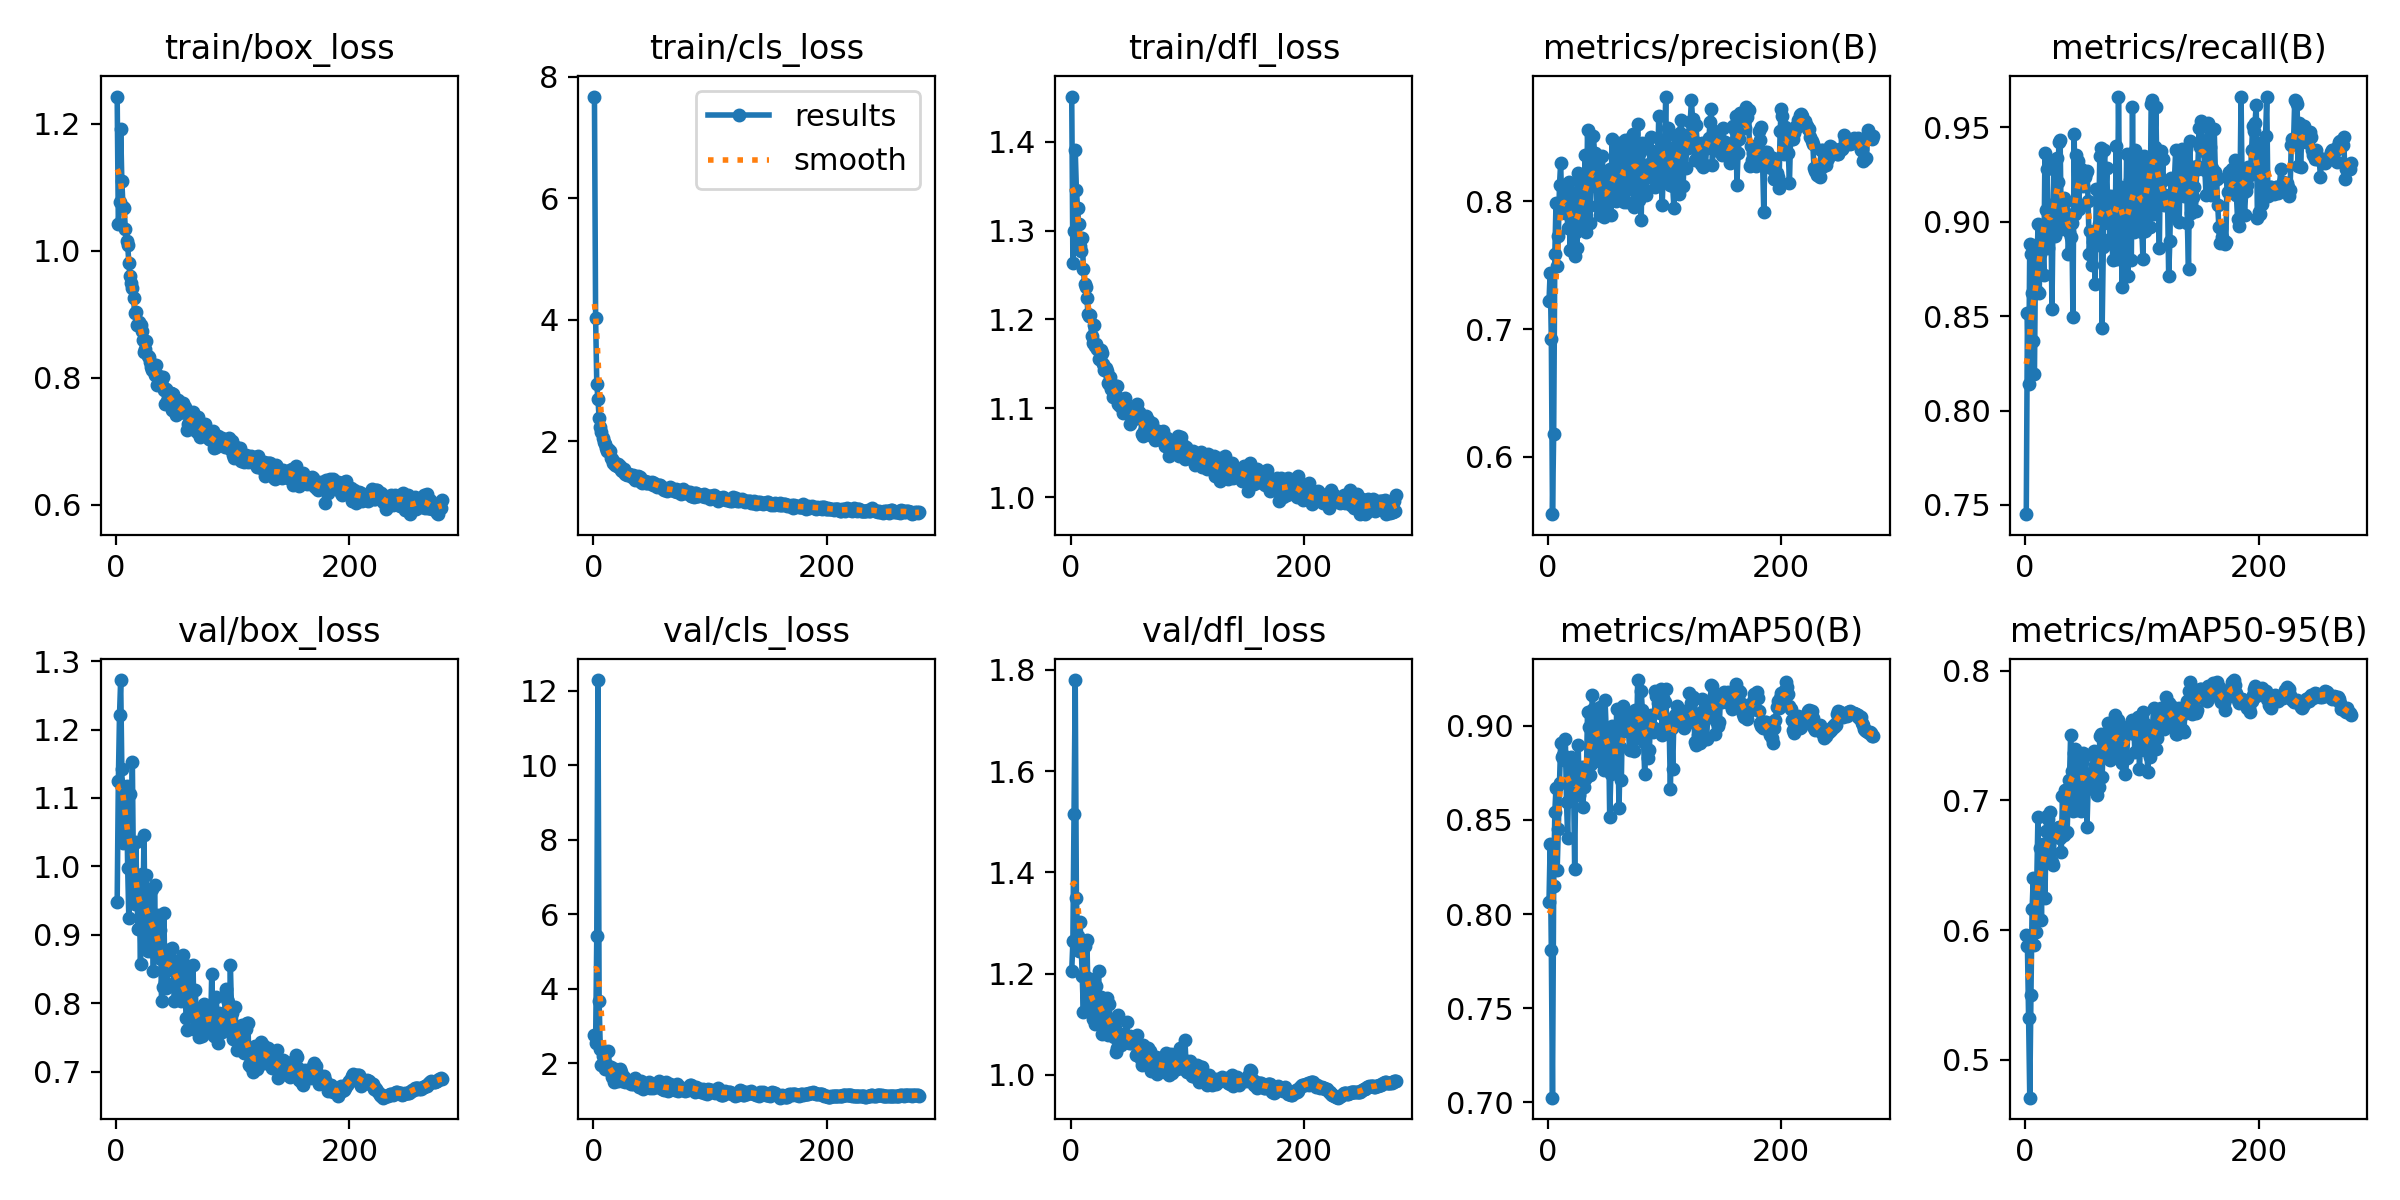

The data file committed next to this chart (first rows):
epoch, time, train/box_loss, train/cls_loss, train/dfl_loss, metrics/precision(B), metrics/recall(B), metrics/mAP50(B), metrics/mAP50-95(B), val/box_loss, val/cls_loss, val/dfl_loss, lr/pg0, lr/pg1, lr/pg2
1, 68.92, 1.243, 7.671, 1.451, 0.722, 0.7451, 0.8066, 0.5963, 0.9476, 2.761, 1.205, 0.003304, 0.003304, 0.003304
2, 116, 1.042, 4.029, 1.264, 0.7443, 0.8516, 0.837, 0.5874, 1.124, 2.544, 1.263, 0.006637, 0.006637, 0.006637
3, 162.7, 1.077, 2.931, 1.299, 0.692, 0.8138, 0.781, 0.5322, 1.221, 5.42, 1.515, 0.009971, 0.009971, 0.009971
4, 208.7, 1.192, 2.696, 1.39, 0.5552, 0.8882, 0.7025, 0.4708, 1.272, 12.28, 1.78, 0.01, 0.01, 0.01
5, 255.4, 1.11, 2.374, 1.346, 0.6176, 0.8826, 0.8147, 0.5498, 1.142, 3.663, 1.35, 0.01, 0.01, 0.01
6, 302, 1.07, 2.233, 1.325, 0.759, 0.8625, 0.8545, 0.6165, 1.034, 2.386, 1.275, 0.01, 0.01, 0.01
7, 349.1, 1.068, 2.154, 1.307, 0.7985, 0.837, 0.867, 0.6402, 1.084, 1.943, 1.245, 0.01, 0.01, 0.01
8, 395.5, 1.034, 2.048, 1.283, 0.7494, 0.8193, 0.8236, 0.5884, 1.075, 2.203, 1.303, 0.01, 0.01, 0.01
9, 439.1, 1.015, 1.979, 1.277, 0.7728, 0.8869, 0.8452, 0.5983, 1.117, 1.933, 1.264, 0.01, 0.01, 0.01
10, 482.2, 1.01, 1.954, 1.291, 0.813, 0.8634, 0.8697, 0.6375, 0.9978, 1.836, 1.196, 0.01, 0.01, 0.01
11, 526.4, 0.9809, 1.89, 1.257, 0.8302, 0.8985, 0.8908, 0.6875, 0.9238, 1.855, 1.123, 0.01, 0.01, 0.01
12, 570.7, 0.9601, 1.831, 1.24, 0.7936, 0.8624, 0.8834, 0.6296, 1.106, 1.937, 1.255, 0.01, 0.01, 0.01
13, 613.9, 0.9489, 1.861, 1.237, 0.7992, 0.8828, 0.8842, 0.6634, 0.9976, 2.328, 1.194, 0.01, 0.01, 0.01
14, 657.6, 0.9415, 1.831, 1.224, 0.8131, 0.8904, 0.8819, 0.6077, 1.153, 1.789, 1.266, 0.01, 0.01, 0.01
15, 701.9, 0.9258, 1.722, 1.206, 0.7907, 0.896, 0.8929, 0.6663, 0.9818, 1.894, 1.154, 0.01, 0.01, 0.01
16, 745.4, 0.9025, 1.702, 1.204, 0.8104, 0.8719, 0.8597, 0.6603, 0.9454, 1.633, 1.143, 0.01, 0.01, 0.01
17, 789.1, 0.9032, 1.645, 1.205, 0.7792, 0.9366, 0.8404, 0.6245, 1.035, 1.663, 1.19, 0.01, 0.01, 0.01
18, 832.4, 0.884, 1.648, 1.181, 0.8155, 0.9062, 0.881, 0.6768, 0.948, 1.502, 1.13, 0.01, 0.01, 0.01
19, 875.9, 0.8831, 1.603, 1.174, 0.7619, 0.9276, 0.88, 0.6884, 0.9087, 1.837, 1.109, 0.01, 0.01, 0.01
20, 919.4, 0.8886, 1.589, 1.194, 0.7885, 0.886, 0.8833, 0.6855, 0.9434, 1.557, 1.146, 0.01, 0.01, 0.01
21, 963.1, 0.8835, 1.618, 1.17, 0.8069, 0.9041, 0.8631, 0.6907, 0.8573, 1.514, 1.1, 0.01, 0.01, 0.01
22, 1006, 0.8731, 1.577, 1.173, 0.7854, 0.9089, 0.8717, 0.6529, 0.9889, 1.578, 1.175, 0.01, 0.01, 0.01
23, 1048, 0.859, 1.582, 1.166, 0.7572, 0.8537, 0.8238, 0.6522, 0.9326, 1.847, 1.133, 0.01, 0.01, 0.01
24, 1092, 0.8405, 1.515, 1.156, 0.776, 0.9047, 0.8771, 0.6503, 1.046, 1.76, 1.205, 0.009999, 0.009999, 0.009999
25, 1135, 0.8451, 1.511, 1.156, 0.7634, 0.9328, 0.863, 0.6774, 0.8903, 1.515, 1.117, 0.009999, 0.009999, 0.009999
26, 1179, 0.8578, 1.537, 1.166, 0.8222, 0.8924, 0.8897, 0.6726, 0.9872, 1.632, 1.154, 0.009999, 0.009999, 0.009999
27, 1221, 0.8341, 1.459, 1.162, 0.7805, 0.9338, 0.8633, 0.6788, 0.8759, 1.488, 1.081, 0.009999, 0.009999, 0.009999
28, 1264, 0.8336, 1.474, 1.15, 0.815, 0.921, 0.8704, 0.6719, 0.9364, 1.539, 1.116, 0.009999, 0.009999, 0.009999
29, 1307, 0.8255, 1.438, 1.143, 0.7918, 0.9423, 0.8778, 0.6799, 0.9254, 1.555, 1.12, 0.009999, 0.009999, 0.009999
30, 1351, 0.8173, 1.458, 1.146, 0.7814, 0.9435, 0.8568, 0.671, 0.8766, 1.501, 1.099, 0.009999, 0.009999, 0.009999
31, 1395, 0.8124, 1.452, 1.142, 0.8094, 0.8961, 0.8676, 0.6601, 0.9673, 1.479, 1.152, 0.009999, 0.009999, 0.009999
32, 1438, 0.8162, 1.431, 1.129, 0.8361, 0.9002, 0.8718, 0.7035, 0.8473, 1.444, 1.078, 0.009999, 0.009999, 0.009999
33, 1482, 0.8048, 1.403, 1.128, 0.7759, 0.9127, 0.8729, 0.673, 0.9727, 1.508, 1.14, 0.009999, 0.009999, 0.009999
34, 1524, 0.8198, 1.436, 1.135, 0.8562, 0.9102, 0.9072, 0.7083, 0.881, 1.436, 1.108, 0.009999, 0.009999, 0.009999
35, 1566, 0.7886, 1.43, 1.122, 0.8195, 0.9038, 0.8993, 0.7082, 0.9021, 1.53, 1.082, 0.009999, 0.009999, 0.009999
36, 1610, 0.7912, 1.353, 1.113, 0.7829, 0.9038, 0.874, 0.6757, 0.9292, 1.592, 1.097, 0.009999, 0.009999, 0.009999
37, 1653, 0.8035, 1.383, 1.125, 0.8119, 0.8828, 0.8795, 0.7051, 0.8653, 1.517, 1.075, 0.009999, 0.009999, 0.009999
38, 1697, 0.7905, 1.425, 1.116, 0.8289, 0.8948, 0.9161, 0.716, 0.9069, 1.407, 1.093, 0.009999, 0.009999, 0.009999
39, 1739, 0.7887, 1.39, 1.125, 0.8516, 0.8921, 0.9089, 0.7505, 0.8036, 1.355, 1.046, 0.009999, 0.009999, 0.009999
40, 1782, 0.8007, 1.411, 1.125, 0.8381, 0.8995, 0.8821, 0.7224, 0.8238, 1.431, 1.053, 0.009999, 0.009999, 0.009999
41, 1825, 0.7814, 1.325, 1.105, 0.8253, 0.8495, 0.8863, 0.6921, 0.9319, 1.514, 1.119, 0.009998, 0.009998, 0.009998
42, 1869, 0.7588, 1.309, 1.102, 0.7969, 0.9465, 0.9014, 0.7366, 0.8307, 1.383, 1.063, 0.009998, 0.009998, 0.009998
43, 1912, 0.7827, 1.32, 1.111, 0.83, 0.9042, 0.9023, 0.7397, 0.822, 1.316, 1.059, 0.009998, 0.009998, 0.009998
44, 1956, 0.7639, 1.334, 1.11, 0.7971, 0.9353, 0.8815, 0.6929, 0.877, 1.435, 1.076, 0.009998, 0.009998, 0.009998
45, 1999, 0.7732, 1.314, 1.095, 0.7894, 0.9319, 0.9099, 0.7337, 0.862, 1.38, 1.063, 0.009998, 0.009998, 0.009998
46, 2042, 0.7765, 1.315, 1.104, 0.8356, 0.9065, 0.9005, 0.7112, 0.8622, 1.415, 1.08, 0.009998, 0.009998, 0.009998
47, 2085, 0.7764, 1.33, 1.111, 0.801, 0.9264, 0.8925, 0.714, 0.8478, 1.449, 1.078, 0.009998, 0.009998, 0.009998
48, 2128, 0.7499, 1.308, 1.099, 0.7877, 0.9281, 0.8764, 0.6919, 0.8805, 1.486, 1.105, 0.009998, 0.009998, 0.009998
49, 2168, 0.7741, 1.304, 1.101, 0.8147, 0.9232, 0.9138, 0.73, 0.8634, 1.337, 1.074, 0.009998, 0.009998, 0.009998
50, 2209, 0.7585, 1.332, 1.095, 0.7893, 0.9191, 0.898, 0.7367, 0.8028, 1.409, 1.062, 0.009998, 0.009998, 0.009998
51, 2249, 0.7417, 1.273, 1.083, 0.8235, 0.9238, 0.899, 0.7208, 0.8563, 1.336, 1.076, 0.009998, 0.009998, 0.009998
52, 2289, 0.7603, 1.314, 1.098, 0.7906, 0.9257, 0.899, 0.7353, 0.8213, 1.435, 1.063, 0.009997, 0.009997, 0.009997
53, 2330, 0.7653, 1.279, 1.101, 0.8254, 0.9268, 0.8518, 0.6796, 0.844, 1.407, 1.068, 0.009997, 0.009997, 0.009997
54, 2373, 0.7445, 1.278, 1.088, 0.7894, 0.9111, 0.8745, 0.7097, 0.826, 1.426, 1.071, 0.009997, 0.009997, 0.009997
55, 2416, 0.749, 1.251, 1.099, 0.8488, 0.8828, 0.9, 0.72, 0.8276, 1.352, 1.061, 0.009997, 0.009997, 0.009997
56, 2459, 0.7531, 1.283, 1.091, 0.8049, 0.8952, 0.8916, 0.717, 0.8029, 1.526, 1.039, 0.009997, 0.009997, 0.009997
57, 2502, 0.7609, 1.272, 1.105, 0.8248, 0.8768, 0.8859, 0.7131, 0.8697, 1.347, 1.078, 0.009997, 0.009997, 0.009997
58, 2545, 0.7458, 1.246, 1.09, 0.8004, 0.8893, 0.8779, 0.7089, 0.8255, 1.381, 1.046, 0.009997, 0.009997, 0.009997
59, 2587, 0.7543, 1.245, 1.096, 0.8333, 0.8887, 0.9089, 0.7382, 0.8446, 1.311, 1.056, 0.009997, 0.009997, 0.009997
60, 2630, 0.7454, 1.212, 1.092, 0.8458, 0.867, 0.8889, 0.7273, 0.7775, 1.315, 1.031, 0.009997, 0.009997, 0.009997
... 219 more rows
